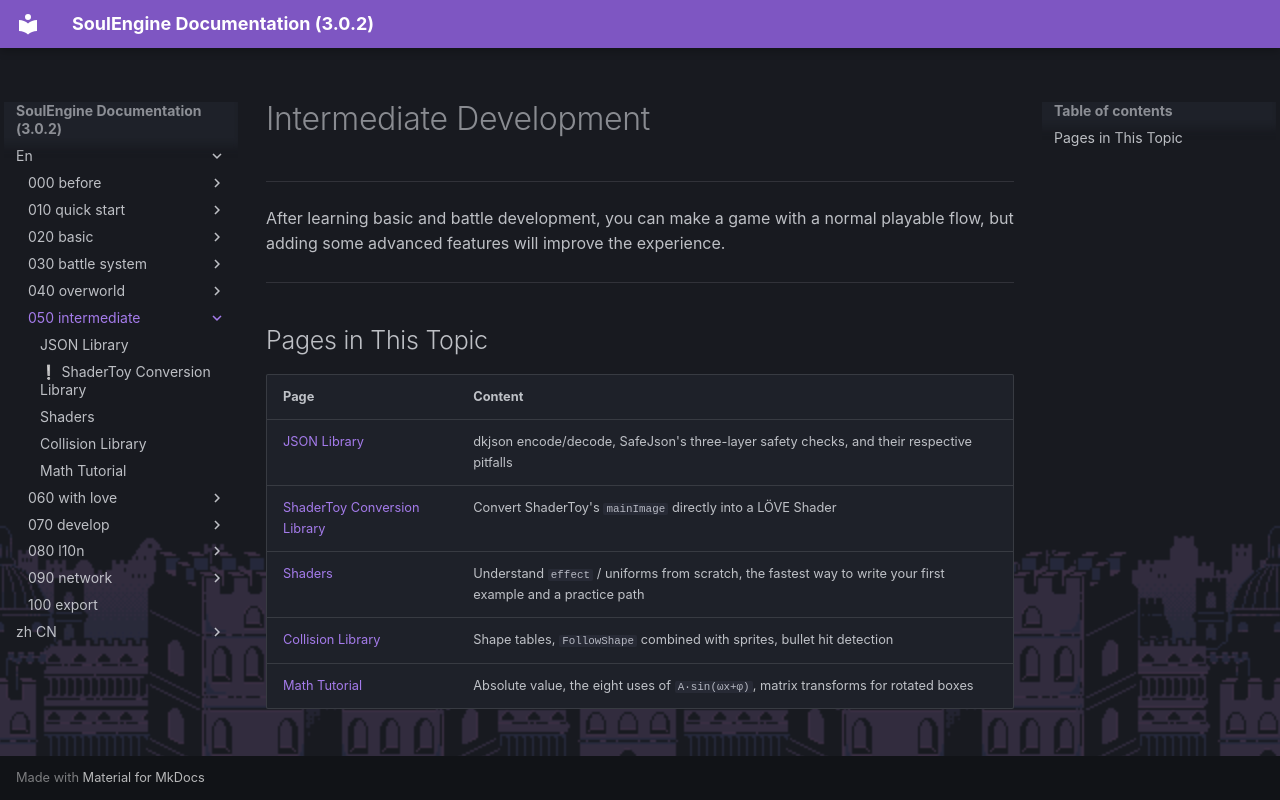

repository: AnskiyyRenew/SoulEngine-Documentation · page: en/050_intermediate/index.html · generator: mkdocs

---
title: Intermediate Development
---

---

After learning basic and battle development, you can make a game with a normal playable flow, but adding some advanced features will improve the experience.

---

## Pages in This Topic

| Page | Content |
|---|---|
| [JSON Library](./000_dkjson.md) | dkjson encode/decode, SafeJson's three-layer safety checks, and their respective pitfalls |
| [ShaderToy Conversion Library](./010_shadertoy.md) | Convert ShaderToy's `mainImage` directly into a LÖVE Shader |
| [Shaders](./020_shaders.md) | Understand `effect` / uniforms from scratch, the fastest way to write your first example and a practice path |
| [Collision Library](./030_collision.md) | Shape tables, `FollowShape` combined with sprites, bullet hit detection |
| [Math Tutorial](./040_math.md) | Absolute value, the eight uses of `A·sin(ωx+φ)`, matrix transforms for rotated boxes |
